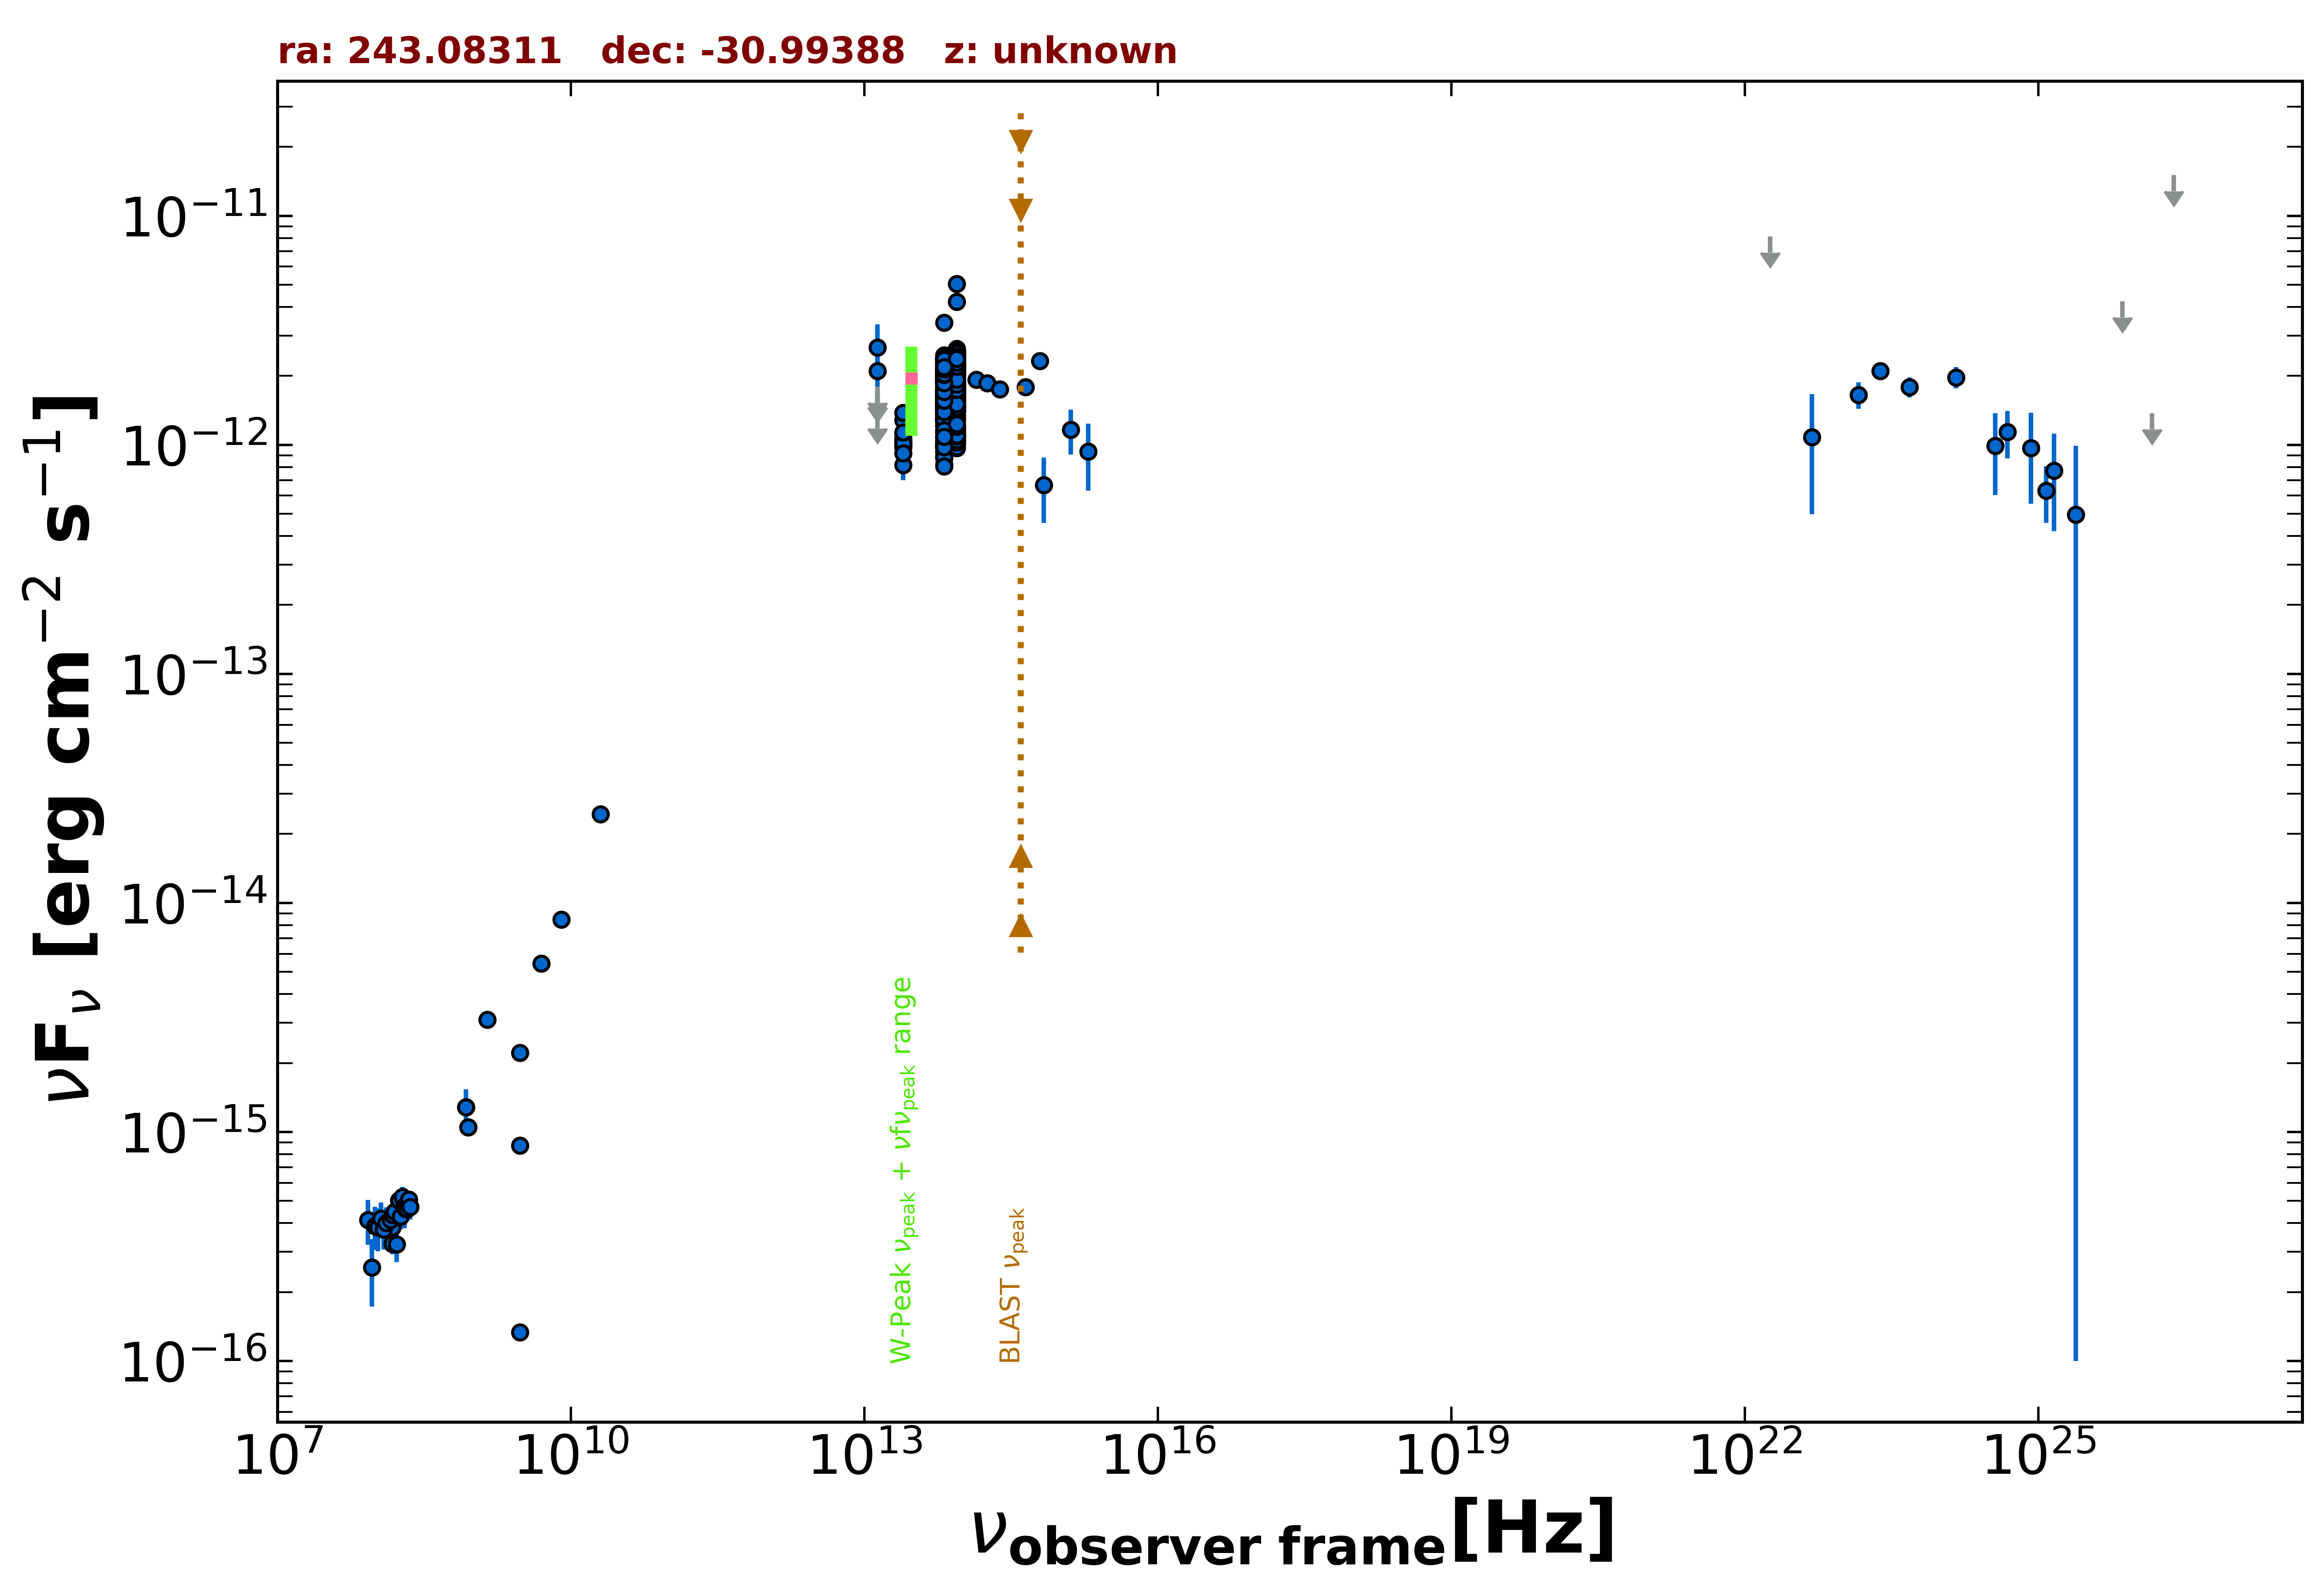

The table this chart was drawn from, first rows:
freq., flux, err_flux, MJD_start, MJD_end, flag, catalog, reference
1.400e+09, 3.097e-15, 1.090e-16, 55000, 55000, , NVSS, Condon et al. 1998  AJ  115  1693
8.870e+08, 1.048e-15, 7.825e-17, 55000, 55000, , RACS, Hale et al. 2021  PASA  38  e058
8.870e+08, 1.048e-15, 7.825e-17, 55000, 55000, , RACS, Hale et al. 2021  PASA  38  e058
8.430e+08, 1.285e-15, 4.200e-17, 55000, 55000, , SUMSS, Manch et al. 2003  MNRAS  342  1117
3.000e+09, 1.336e-16, 4.200e-18, 55000, 55000, , VLASSQL, Gordon et al. 2021  ApJS  255  30
3.000e+09, 2.218e-15, 1.950e-17, 55000, 55000, , VLASSQL, Gordon et al. 2021  ApJS  255  30
3.000e+09, 8.718e-16, 1.050e-17, 55000, 55000, , VLASSQL, Gordon et al. 2021  ApJS  255  30
1.500e+08, 3.244e-16, 3.285e-17, 55000, 55000, , TGSS150, Intema et al. 2017  A&A  598  A781
5.000e+09, 5.450e-15, 3.000e-16, 55000, 55000, , AT20G, Murphy et al. 2010  MNRAS  402  2403
8.000e+09, 8.480e-15, 4.000e-16, 55000, 55000, , AT20G, Murphy et al. 2010  MNRAS  402  2403
2.000e+10, 2.440e-14, 1.400e-15, 55000, 55000, , AT20G, Murphy et al. 2010  MNRAS  402  2403
1.389e+14, 1.924e-12, 1.400e-13, 55000, 55000, , 2MASS, Skrutskie et al. 2006  AJ  131  1163
1.804e+14, 1.860e-12, 1.475e-13, 55000, 55000, , 2MASS, Skrutskie et al. 2006  AJ  131  1163
2.427e+14, 1.750e-12, 1.370e-13, 55000, 55000, , 2MASS, Skrutskie et al. 2006  AJ  131  1163
8.817e+13, 2.109e-12, 5.000e-15, 55000, 55000, , UNWISE, Schlafly et al. 2019  ApJS  240  30
6.517e+13, 1.908e-12, 6.000e-15, 55000, 55000, , UNWISE, Schlafly et al. 2019  ApJS  240  30
8.817e+13, 2.297e-12, 5.100e-14, 55000, 55000, , WISE, Wright et al. 2010  AJ  140  1868
6.517e+13, 2.071e-12, 4.400e-14, 55000, 55000, , WISE, Wright et al. 2010  AJ  140  1868
2.498e+13, 1.061e-12, 4.350e-14, 55000, 55000, , WISE, Wright et al. 2010  AJ  140  1868
1.363e+13, 1.070e-12, 1.831e-13, 55000, 55000, , WISE, Wright et al. 2010  AJ  140  1868
8.817e+13, 1.757e-12, 5.500e-14, 57255, 57255, , NEOWISE, Mainzer et al. 2014  ApJ  792  30
6.517e+13, 1.444e-12, 5.700e-14, 57255, 57255, , NEOWISE, Mainzer et al. 2014  ApJ  792  30
8.817e+13, 1.654e-12, 5.450e-14, 57255, 57255, , NEOWISE, Mainzer et al. 2014  ApJ  792  30
6.517e+13, 1.543e-12, 5.950e-14, 57255, 57255, , NEOWISE, Mainzer et al. 2014  ApJ  792  30
8.817e+13, 1.705e-12, 4.850e-14, 57258, 57258, , NEOWISE, Mainzer et al. 2014  ApJ  792  30
6.517e+13, 1.397e-12, 7.200e-14, 57258, 57258, , NEOWISE, Mainzer et al. 2014  ApJ  792  30
8.817e+13, 1.401e-12, 7.100e-14, 57258, 57258, , NEOWISE, Mainzer et al. 2014  ApJ  792  30
6.517e+13, 1.329e-12, 8.450e-14, 57258, 57258, , NEOWISE, Mainzer et al. 2014  ApJ  792  30
8.817e+13, 1.571e-12, 5.950e-14, 57255, 57255, , NEOWISE, Mainzer et al. 2014  ApJ  792  30
8.817e+13, 1.658e-12, 5.200e-14, 57255, 57255, , NEOWISE, Mainzer et al. 2014  ApJ  792  30
6.517e+13, 1.584e-12, 5.950e-14, 57255, 57255, , NEOWISE, Mainzer et al. 2014  ApJ  792  30
8.817e+13, 1.654e-12, 5.350e-14, 57258, 57258, , NEOWISE, Mainzer et al. 2014  ApJ  792  30
6.517e+13, 1.484e-12, 8.450e-14, 57258, 57258, , NEOWISE, Mainzer et al. 2014  ApJ  792  30
8.817e+13, 1.728e-12, 4.950e-14, 57255, 57255, , NEOWISE, Mainzer et al. 2014  ApJ  792  30
6.517e+13, 1.402e-12, 6.200e-14, 57255, 57255, , NEOWISE, Mainzer et al. 2014  ApJ  792  30
8.817e+13, 1.637e-12, 5.900e-14, 57255, 57255, , NEOWISE, Mainzer et al. 2014  ApJ  792  30
6.517e+13, 1.551e-12, 7.300e-14, 57255, 57255, , NEOWISE, Mainzer et al. 2014  ApJ  792  30
8.817e+13, 1.521e-12, 4.750e-14, 57255, 57255, , NEOWISE, Mainzer et al. 2014  ApJ  792  30
6.517e+13, 1.377e-12, 5.950e-14, 57255, 57255, , NEOWISE, Mainzer et al. 2014  ApJ  792  30
8.817e+13, 1.672e-12, 5.200e-14, 57255, 57255, , NEOWISE, Mainzer et al. 2014  ApJ  792  30
6.517e+13, 1.440e-12, 5.450e-14, 57255, 57255, , NEOWISE, Mainzer et al. 2014  ApJ  792  30
8.817e+13, 1.692e-12, 5.000e-14, 57258, 57258, , NEOWISE, Mainzer et al. 2014  ApJ  792  30
6.517e+13, 1.679e-12, 8.350e-14, 57258, 57258, , NEOWISE, Mainzer et al. 2014  ApJ  792  30
8.817e+13, 1.669e-12, 4.600e-14, 57255, 57255, , NEOWISE, Mainzer et al. 2014  ApJ  792  30
6.517e+13, 1.550e-12, 6.000e-14, 57255, 57255, , NEOWISE, Mainzer et al. 2014  ApJ  792  30
8.817e+13, 1.748e-12, 4.650e-14, 57255, 57255, , NEOWISE, Mainzer et al. 2014  ApJ  792  30
6.517e+13, 1.422e-12, 5.750e-14, 57255, 57255, , NEOWISE, Mainzer et al. 2014  ApJ  792  30
8.817e+13, 1.612e-12, 5.050e-14, 57258, 57258, , NEOWISE, Mainzer et al. 2014  ApJ  792  30
6.517e+13, 1.335e-12, 8.150e-14, 57258, 57258, , NEOWISE, Mainzer et al. 2014  ApJ  792  30
8.817e+13, 1.689e-12, 5.300e-14, 57258, 57258, , NEOWISE, Mainzer et al. 2014  ApJ  792  30
6.517e+13, 1.487e-12, 8.950e-14, 57258, 57258, , NEOWISE, Mainzer et al. 2014  ApJ  792  30
8.817e+13, 1.588e-12, 6.000e-14, 57254, 57254, , NEOWISE, Mainzer et al. 2014  ApJ  792  30
6.517e+13, 1.587e-12, 6.550e-14, 57254, 57254, , NEOWISE, Mainzer et al. 2014  ApJ  792  30
8.817e+13, 1.426e-12, 4.850e-14, 58174, 58174, , NEOWISE, Mainzer et al. 2014  ApJ  792  30
6.517e+13, 1.446e-12, 5.750e-14, 58174, 58174, , NEOWISE, Mainzer et al. 2014  ApJ  792  30
8.817e+13, 1.533e-12, 4.700e-14, 58174, 58174, , NEOWISE, Mainzer et al. 2014  ApJ  792  30
6.517e+13, 1.402e-12, 5.300e-14, 58174, 58174, , NEOWISE, Mainzer et al. 2014  ApJ  792  30
8.817e+13, 1.393e-12, 4.750e-14, 58174, 58174, , NEOWISE, Mainzer et al. 2014  ApJ  792  30
6.517e+13, 1.300e-12, 5.500e-14, 58174, 58174, , NEOWISE, Mainzer et al. 2014  ApJ  792  30
8.817e+13, 2.138e-12, 6.100e-14, 57443, 57443, , NEOWISE, Mainzer et al. 2014  ApJ  792  30
... 563 more rows
